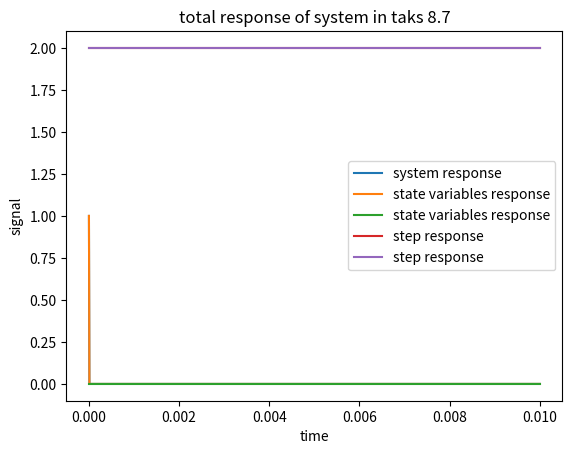

This figure's Python source:
import numpy as np
import scipy.signal as sig
import matplotlib.pyplot as plt


def system87():
    A = np.array([[-6, -5], [1, 0]])
    B = np.array([[0], [2]])
    C = np.array([1, 1])
    D = np.array([[2]])
    sys = sig.lti(A, B, C, D)
    t = np.linspace(0, 0.01, 1000)
    print(sys)
    
    time, yout, xout = sig.lsim(sys, U=np.zeros(1000), T=t, X0=[1, 0])

    plt.plot(time, yout, label="system response")
    plt.title("system repsonse")
    plt.xlabel("time")
    plt.ylabel("signal")
    plt.legend()
    plt.savefig("task7.1 system87a) system  response.pdf")
    plt.show()


    plt.plot(time, xout, label="state variables response")
    plt.title("state variable repsonse")
    plt.xlabel("time")
    plt.ylabel("signal")
    plt.legend()
    plt.savefig("task7.1 system87a) state variable  response.pdf")
    plt.show()


    time, stepresponse = sig.step(sys, T=t, X0=0)
    plt.plot(time, stepresponse, label="step response")
    plt.title("step response of system in taks 8.7")
    plt.xlabel("time")
    plt.ylabel("signal")
    plt.legend()
    plt.savefig("Task7.1 stepresponse.pdf")
    plt.show()
    
    
    time, totalresp = sig.step(sys, T=t, X0=[1, 0])
    plt.plot(time, stepresponse, label="step response")
    plt.title("total response of system in taks 8.7")
    plt.xlabel("time")
    plt.ylabel("signal")
    plt.legend()
    plt.savefig("Task7.1 totalresponse.pdf")
    plt.show()


system87()



